Labelled photos from "dataset", an image-classification folder in drgusimyth/diabetes_classifier. The possible labels are: diabetic, healthy.

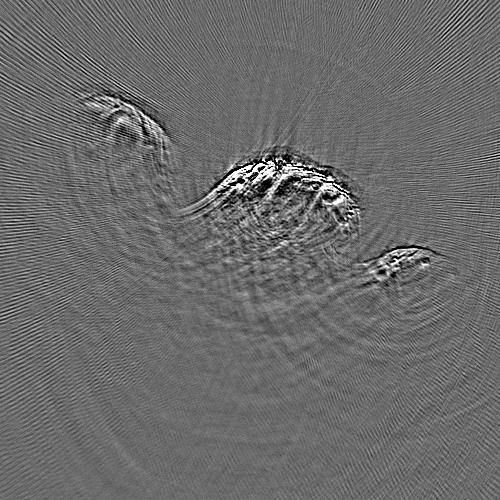
Label: diabetic

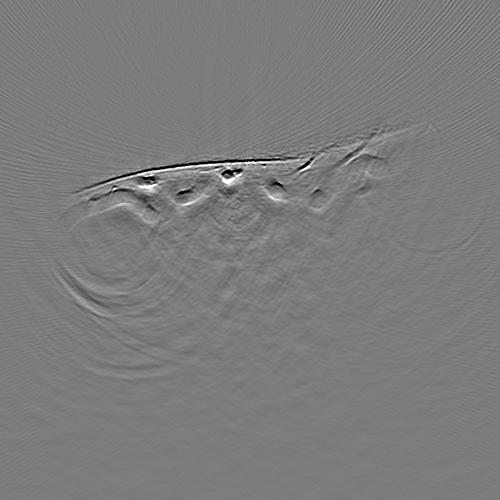
Label: healthy

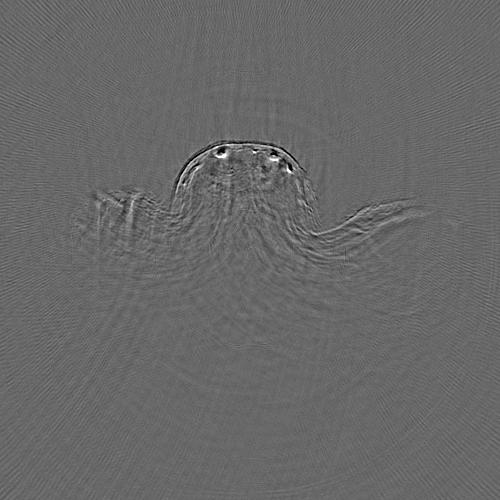
Label: healthy

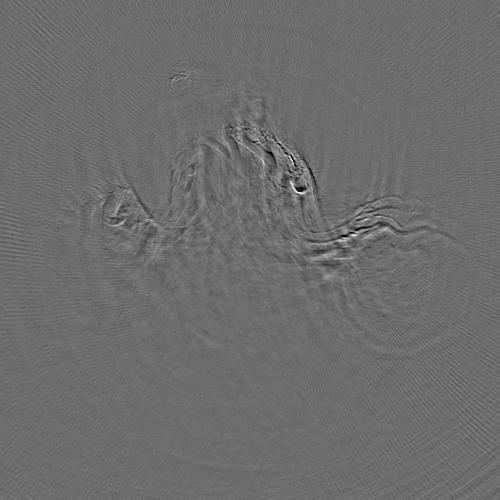
Label: diabetic

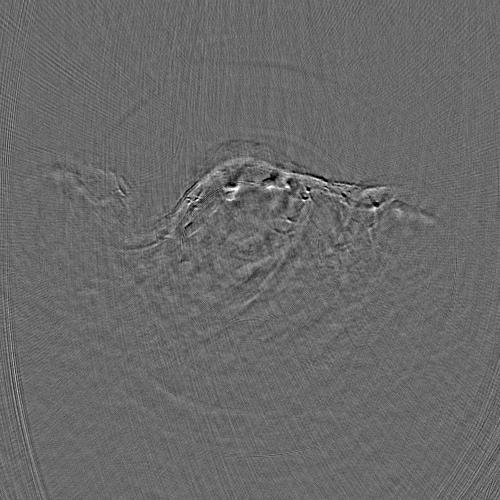
Label: healthy

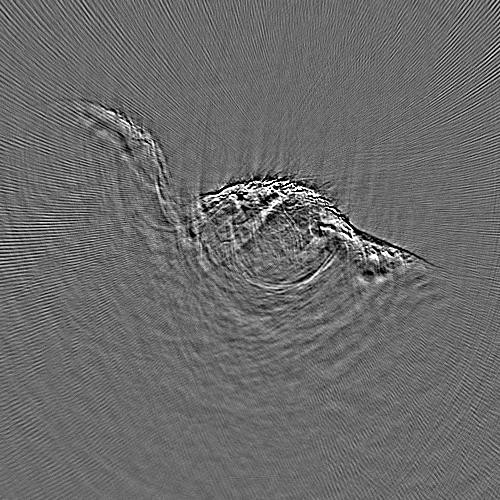
Label: diabetic
